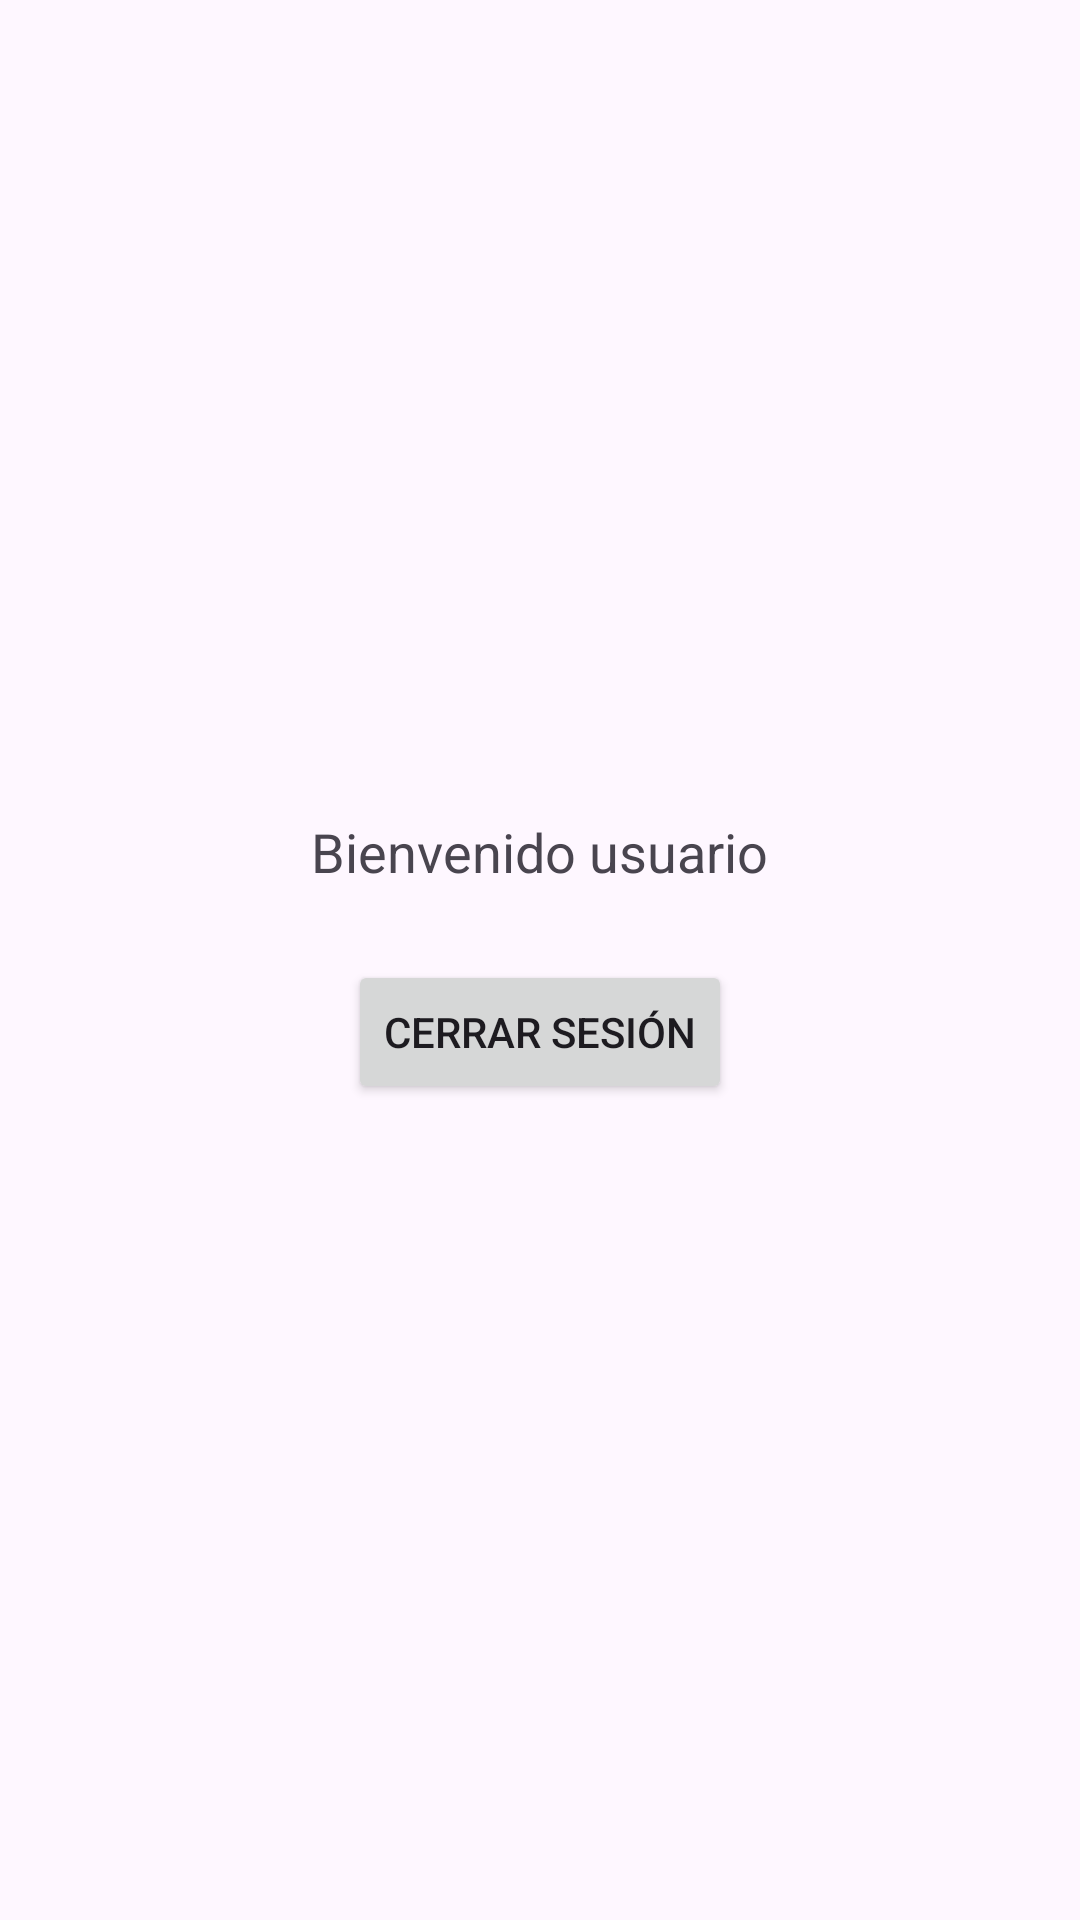

Write the Android layout XML for this screen, with the resource values it uses.
<!-- AndroidManifest.xml: application theme Theme.PracticaAutenticacionRodriguezE -->
<!-- res/layout/activity_main.xml -->
<?xml version="1.0" encoding="utf-8"?>
<LinearLayout xmlns:android="http://schemas.android.com/apk/res/android"
    xmlns:tools="http://schemas.android.com/tools"
    android:layout_width="match_parent"
    android:layout_height="match_parent"
    android:orientation="vertical"
    android:padding="16dp"
    android:gravity="center"
    tools:context=".MainActivity">

    
    <TextView
        android:id="@+id/tvUser"
        android:layout_width="wrap_content"
        android:layout_height="wrap_content"
        android:textSize="18sp"
        android:text="Bienvenido usuario"
        android:layout_marginBottom="24dp"/>

    
    <Button
        android:id="@+id/btnLogout"
        android:layout_width="wrap_content"
        android:layout_height="wrap_content"
        android:text="Cerrar sesión"/>

</LinearLayout>
<!-- resources referenced by this layout -->
<resources>
  <style name="Theme.PracticaAutenticacionRodriguezE" parent="Base.Theme.PracticaAutenticacionRodriguezE" />
  <style name="Base.Theme.PracticaAutenticacionRodriguezE" parent="Theme.Material3.DayNight.NoActionBar">
          
          
      </style>
</resources>
